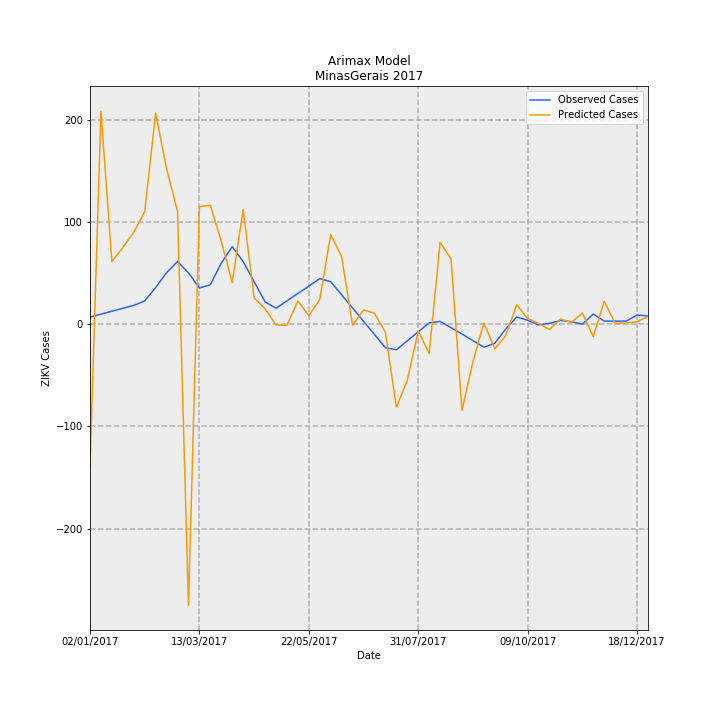

The data file committed next to this chart (first rows):
Date, predictions_incidence, observed_incidence, Predicted Cases, Observed Cases, error
02/01/2017, -0.6606, 0.03293, -139.5, 6.955, -146.5
09/01/2017, 0.9875, 0.04649, 208.6, 9.818, 198.7
16/01/2017, 0.29, 0.06005, 61.25, 12.68, 48.57
23/01/2017, 0.3559, 0.0736, 75.16, 15.54, 59.61
30/01/2017, 0.4263, 0.08716, 90.04, 18.41, 71.63
06/02/2017, 0.5211, 0.1077, 110.1, 22.74, 87.32
13/02/2017, 0.9789, 0.1698, 206.7, 35.86, 170.9
20/02/2017, 0.7196, 0.2388, 152, 50.44, 101.5
27/02/2017, 0.5235, 0.2905, 110.6, 61.35, 49.22
06/03/2017, -1.303, 0.2378, -275.1, 50.21, -325.4
13/03/2017, 0.5451, 0.1676, 115.1, 35.4, 79.72
20/03/2017, 0.5505, 0.1828, 116.3, 38.6, 77.67
27/03/2017, 0.3843, 0.2832, 81.17, 59.8, 21.37
03/04/2017, 0.1927, 0.3594, 40.7, 75.89, -35.19
10/04/2017, 0.5324, 0.2903, 112.4, 61.3, 51.14
17/04/2017, 0.1221, 0.197, 25.78, 41.6, -15.82
24/04/2017, 0.0714, 0.1037, 15.08, 21.89, -6.815
01/05/2017, -0.003203, 0.07409, -0.6765, 15.65, -16.32
08/05/2017, -0.005356, 0.1082, -1.131, 22.86, -23.99
15/05/2017, 0.1077, 0.1424, 22.74, 30.07, -7.335
22/05/2017, 0.03999, 0.1765, 8.445, 37.29, -28.84
29/05/2017, 0.1141, 0.2107, 24.11, 44.5, -20.39
05/06/2017, 0.4148, 0.1972, 87.6, 41.64, 45.96
12/06/2017, 0.3126, 0.136, 66.03, 28.71, 37.31
19/06/2017, -0.005144, 0.07475, -1.086, 15.79, -16.87
26/06/2017, 0.06626, 0.01355, 13.99, 2.861, 11.13
03/07/2017, 0.05037, -0.04766, 10.64, -10.07, 20.7
10/07/2017, -0.03755, -0.1089, -7.931, -22.99, 15.06
17/07/2017, -0.3841, -0.1187, -81.11, -25.06, -56.05
24/07/2017, -0.2609, -0.07703, -55.1, -16.27, -38.83
31/07/2017, -0.03195, -0.0354, -6.747, -7.476, 0.7285
07/08/2017, -0.136, 0.006231, -28.73, 1.316, -30.05
14/08/2017, 0.3787, 0.01271, 79.99, 2.684, 77.3
21/08/2017, 0.3023, -0.01596, 63.84, -3.371, 67.21
28/08/2017, -0.3997, -0.04559, -84.41, -9.629, -74.78
04/09/2017, -0.1744, -0.07618, -36.84, -16.09, -20.75
11/09/2017, 0.005409, -0.1068, 1.142, -22.55, 23.69
18/09/2017, -0.1146, -0.08869, -24.2, -18.73, -5.469
25/09/2017, -0.05288, -0.02193, -11.17, -4.632, -6.535
02/10/2017, 0.09016, 0.03314, 19.04, 7.0, 12.04
09/10/2017, 0.02645, 0.01818, 5.587, 3.84, 1.747
16/10/2017, 0.003172, -0.003529, 0.6699, -0.7454, 1.415
23/10/2017, -0.0242, 0.004286, -5.112, 0.9051, -6.017
30/10/2017, 0.02379, 0.01702, 5.024, 3.595, 1.429
06/11/2017, 0.008612, 0.01139, 1.819, 2.405, -0.586
13/11/2017, 0.05142, 0.0, 10.86, 0.0, 10.86
20/11/2017, -0.05843, 0.04735, -12.34, 10, -22.34
27/11/2017, 0.1061, 0.0142, 22.41, 3, 19.41
04/12/2017, 0.003402, 0.0142, 0.7184, 3, -2.282
11/12/2017, 0.005424, 0.0142, 1.146, 3, -1.854
18/12/2017, 0.01142, 0.04261, 2.412, 9, -6.588
25/12/2017, 0.03467, 0.03788, 7.322, 8, -0.6778
